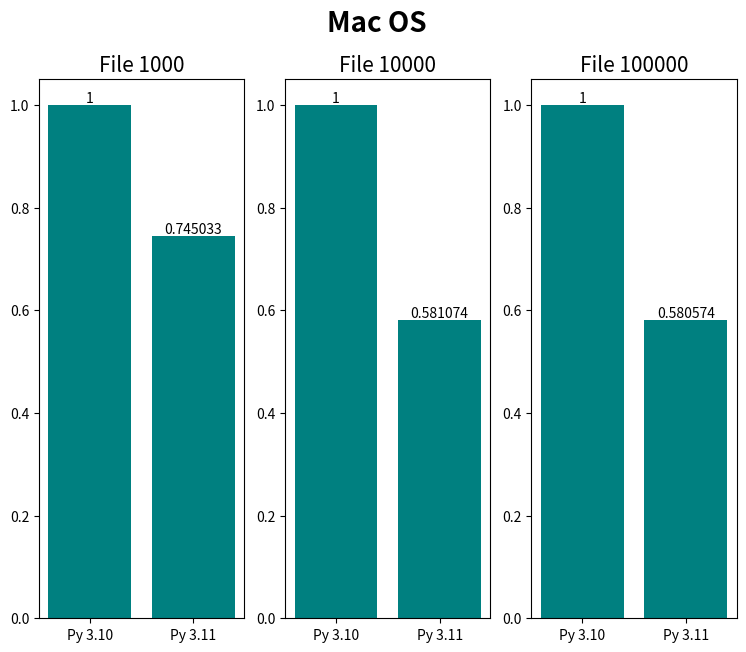
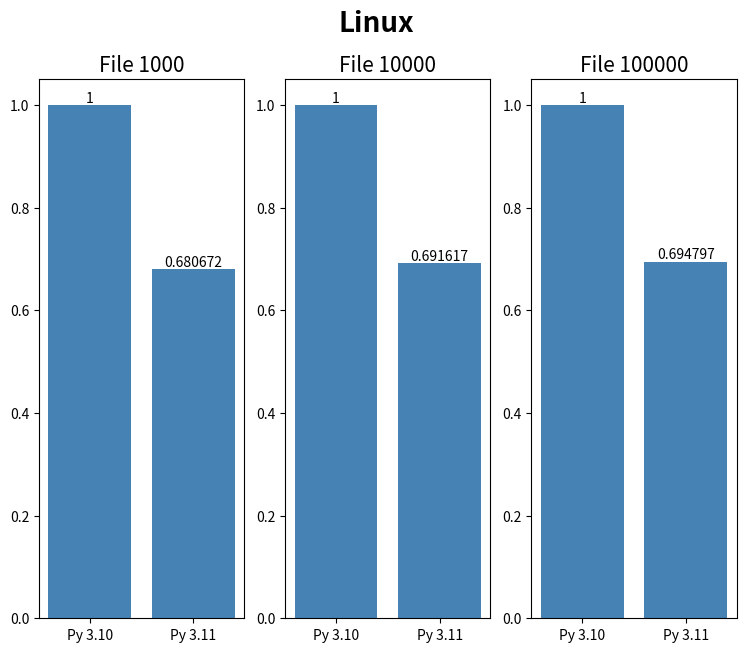
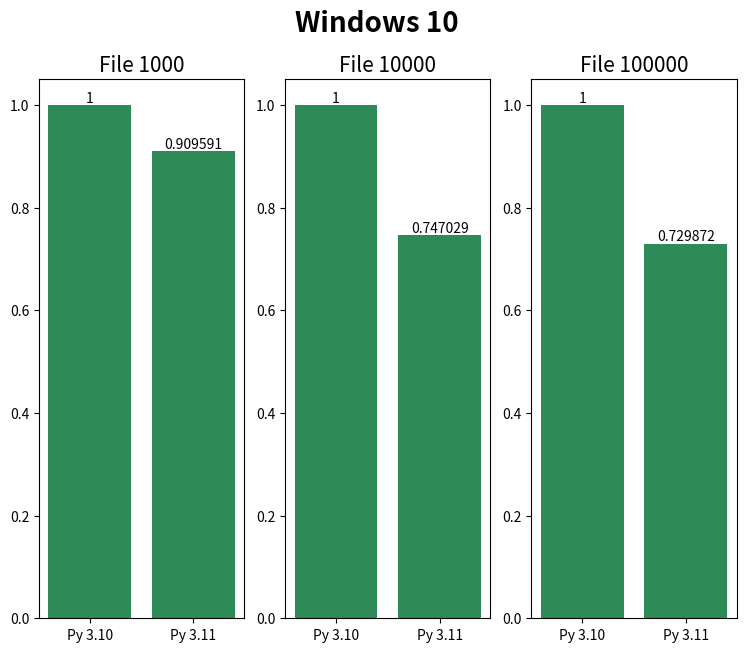

Recreate these plots in Python, in order.
from matplotlib import pyplot as plt
import numpy as np

file_sizes = np.array([1000, 10000, 100000])

macos_10 = np.array([30.2 * 10 ** (-3), 1.807, 179.238])
macos_11 = np.array([22.5 * 10 ** (-3), 1.050, 104.061])

linux_10 = np.array([95.2 * 10 ** (-3), 6.012, 611.790])
linux_11 = np.array([64.8 * 10 ** (-3), 4.158, 425.07])

win_10 = np.array([127.2 * 10 ** (-3), 7.993, 796.721])
win_11 = np.array([115.7 * 10 ** (-3), 5.971, 581.504])

file_1000 = np.array(
    [macos_10[0], macos_11[0], linux_10[0], linux_11[0], win_10[0], win_11[0]]
)
file_10000 = np.array(
    [macos_10[1], macos_11[1], linux_10[1], linux_11[1], win_10[1], win_11[1]]
)
file_100000 = np.array(
    [macos_10[2], macos_11[2], linux_10[2], linux_11[2], win_10[2], win_11[2]]
)


# plt.xlabel('Size of the file [lines]')
# plt.xscale('log')
# plt.xticks(file_sizes)

# names_of_bench = [
#     "Mac OS, Python 3.10",
#     "Mac OS, Python 3.11",
#     "Linux, Python 3.10",
#     "Linux, Python 3.11",
#     "Windows, Python 3.10",
#     "Windows, Python 3.11",
# ]
# plt.bar(
#     names_of_bench,
#     file_1000 / file_1000[1] * 100,
#     color=[
#         "deepskyblue",
#         "deepskyblue",
#         "dodgerblue",
#         "dodgerblue",
#         "steelblue",
#         "steelblue",
#     ],
# )
python_ver = ['Py 3.10', 'Py 3.11']
colors = ["teal","teal"]

f, (ax1, ax2, ax3) = plt.subplots(1, 3, sharey=False, figsize = (9,7))
bars1 = ax1.bar(python_ver, file_1000[0:2]/file_1000[0], color=colors)
ax1.bar_label(bars1)
ax1.set_title("File 1000", fontsize=15)
bars2 = ax2.bar(python_ver, file_10000[0:2]/file_10000[0], color=colors)
ax2.bar_label(bars2)
ax2.set_title("File 10000", fontsize=15)
bars3 = ax3.bar(python_ver, file_100000[0:2]/file_100000[0], color=colors)
ax3.bar_label(bars3)
ax3.set_title("File 100000", fontsize=15)

f.suptitle("Mac OS", fontsize=20, fontweight='bold')


plt.savefig('macos.png')
#plt.show()


colors = ["steelblue","steelblue"]

f, (ax1, ax2, ax3) = plt.subplots(1, 3, sharey=False, figsize = (9,7))
bars1 = ax1.bar(python_ver, file_1000[2:4]/file_1000[2], color=colors)
ax1.bar_label(bars1)
ax1.set_title("File 1000", fontsize=15)
bars2 = ax2.bar(python_ver, file_10000[2:4]/file_10000[2], color=colors)
ax2.bar_label(bars2)
ax2.set_title("File 10000", fontsize=15)
bars3 = ax3.bar(python_ver, file_100000[2:4]/file_100000[2], color=colors)
ax3.bar_label(bars3)
ax3.set_title("File 100000", fontsize=15)

f.suptitle("Linux", fontsize=20, fontweight='bold')


plt.savefig('linux.png')
#plt.show()

colors = ["seagreen","seagreen"]

f, (ax1, ax2, ax3) = plt.subplots(1, 3, sharey=False, figsize = (9,7))
bars1 = ax1.bar(python_ver, file_1000[4:]/file_1000[4], color=colors)
ax1.bar_label(bars1)
ax1.set_title("File 1000", fontsize=15)
bars2 = ax2.bar(python_ver, file_10000[4:]/file_10000[4], color=colors)
ax2.bar_label(bars2)
ax2.set_title("File 10000", fontsize=15)
bars3 = ax3.bar(python_ver, file_100000[4:]/file_100000[4], color=colors)
ax3.bar_label(bars3)
ax3.set_title("File 100000", fontsize=15)

f.suptitle("Windows 10", fontsize=20, fontweight='bold')


plt.savefig('windows.png')